pico-8 play session: mixed d-pad (fixed 12-tick cycle), after a click and taps of 🅾, ❎, 🅾+❎, 🅾 in the second before t = 0

[t = 1 s] mixed d-pad (1.2s cycle ×~1): → ← ↑ ↓ + 🅾/❎ taps, ~1s
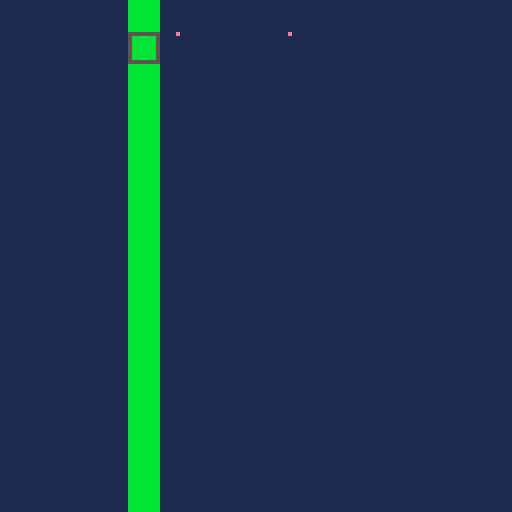
[t = 2 s] mixed d-pad (1.2s cycle ×~1): → ← ↑ ↓ + 🅾/❎ taps, ~2s
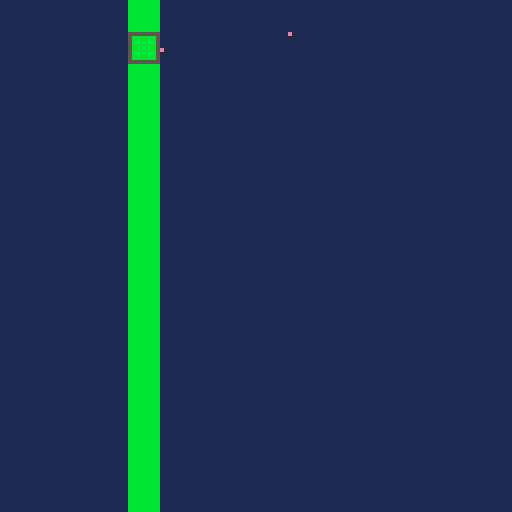
[t = 4 s] mixed d-pad (1.2s cycle ×~3): → ← ↑ ↓ + 🅾/❎ taps, ~4s
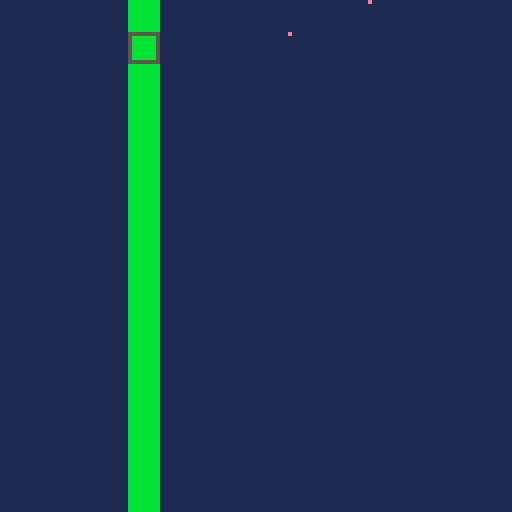

pico-8 cartridge
version 43
__lua__
function _init()
 game_bg=1
 game_goal=0
 game_count=3
 sprite1_sx=8
 sprite1_sy=0
 sprite1_w=8
 sprite1_h=8
 sprite1_x=32
 sprite1_y=8
 sprite1_movement=1
 sprite1_speed=4
 sprite1_rule=0
 sprite1_target=1
 sprite1_on=0
 sprite1_neighbor=-1
 sprite1_visible=1
 sprite2_sx=16
 sprite2_sy=0
 sprite2_w=8
 sprite2_h=8
 sprite2_x=32
 sprite2_y=8
 sprite2_movement=0
 sprite2_speed=1
 sprite2_rule=5
 sprite2_target=0
 sprite2_on=0
 sprite2_neighbor=-1
 sprite2_visible=1
 sprite3_sx=24
 sprite3_sy=0
 sprite3_w=8
 sprite3_h=8
 sprite3_x=72
 sprite3_y=8
 sprite3_movement=0
 sprite3_speed=1
 sprite3_rule=2
 sprite3_target=0
 sprite3_on=0
 sprite3_neighbor=-1
 sprite3_visible=1
 sprite2_on=(sprite2_visible==1 and sprite1_visible==1 and sprite2_x<sprite1_x+sprite1_w and sprite1_x<sprite2_x+sprite2_w and sprite2_y<sprite1_y+sprite1_h and sprite1_y<sprite2_y+sprite2_h) and 1 or 0
 world_width=16
 world_height=16
 world_camera=0
 world_target=-1
 world_x=0
 world_y=0
 world_tiles=1
 world_walls={[4]=true}
 passage_count=2
 passage1_x=4
 passage1_y=1
 passage1_tile=4
 passage1_target=1
 passage1_on=1
 passage2_x=4
 passage2_y=2
 passage2_tile=4
 passage2_target=1
 passage2_on=1
 world_passages(true)
 game_score=0
 game_result=0
 game_selected=0
 game_last0=btn(0)
 game_last1=btn(1)
 game_last2=btn(2)
 game_last3=btn(3)
 game_last4=btn(4)
 game_last5=btn(5)
end

function world_blocked(x,y,w,h)
 for ty=flr(y/8),flr((y+h-1)/8) do
  for tx=flr(x/8),flr((x+w-1)/8) do
   if world_walls[mget(tx,ty)] then return true end
  end
 end
 return false
end

function world_move(x,y,w,h,dx,dy)
 local sx=dx==0 and 0 or sgn(dx)
 local sy=dy==0 and 0 or sgn(dy)
 for step=1,max(abs(dx),abs(dy)) do
  local nx=mid(0,x+sx,world_width*8-w)
  local ny=mid(0,y+sy,world_height*8-h)
  if dx~=0 and world_blocked(nx+(dx>0 and w-1 or 0),y,1,h) then break end
  if dy~=0 and world_blocked(x,ny+(dy>0 and h-1 or 0),w,1) then break end
  x=nx y=ny
 end
 return x,y
end

function world_occupied(x,y)
 if sprite1_visible==1 and sprite1_x<x+8 and x<sprite1_x+sprite1_w and sprite1_y<y+8 and y<sprite1_y+sprite1_h then return true end
 return false
end

function world_passages(reset)
 if sprite2_on==passage1_on then
  mset(passage1_x,passage1_y,0)
 elseif reset or not world_occupied(passage1_x*8,passage1_y*8) then
  mset(passage1_x,passage1_y,passage1_tile)
 end
 if sprite2_on==passage2_on then
  mset(passage2_x,passage2_y,0)
 elseif reset or not world_occupied(passage2_x*8,passage2_y*8) then
  mset(passage2_x,passage2_y,passage2_tile)
 end
end

function _update()
 local pressed0=btn(0) and not game_last0
 game_last0=btn(0)
 local pressed1=btn(1) and not game_last1
 game_last1=btn(1)
 local pressed2=btn(2) and not game_last2
 game_last2=btn(2)
 local pressed3=btn(3) and not game_last3
 game_last3=btn(3)
 local pressed4=btn(4) and not game_last4
 game_last4=btn(4)
 local pressed5=btn(5) and not game_last5
 game_last5=btn(5)
 if pressed5 then
  _init()
  return
 end
 if game_result~=0 then return end
 if btn(0) then sprite1_x,sprite1_y=world_move(sprite1_x,sprite1_y,sprite1_w,sprite1_h,-sprite1_speed,0) end
 if btn(1) then sprite1_x,sprite1_y=world_move(sprite1_x,sprite1_y,sprite1_w,sprite1_h,sprite1_speed,0) end
 if btn(2) then sprite1_x,sprite1_y=world_move(sprite1_x,sprite1_y,sprite1_w,sprite1_h,0,-sprite1_speed) end
 if btn(3) then sprite1_x,sprite1_y=world_move(sprite1_x,sprite1_y,sprite1_w,sprite1_h,0,sprite1_speed) end
 sprite2_on=(sprite2_visible==1 and sprite1_visible==1 and sprite2_x<sprite1_x+sprite1_w and sprite1_x<sprite2_x+sprite2_w and sprite2_y<sprite1_y+sprite1_h and sprite1_y<sprite2_y+sprite2_h) and 1 or 0
 world_passages(false)
 if game_result==0 and sprite3_visible==1 and sprite1_visible==1 and sprite3_x<sprite1_x+8 and sprite1_x<sprite3_x+8 and sprite3_y<sprite1_y+8 and sprite1_y<sprite3_y+8 then
  game_result=1
 end
end

function _draw()
 cls(game_bg)
 camera(world_x,world_y)
 map(0,0,0,0,world_width,world_height)
 if sprite1_visible==1 then
  sspr(8,0,8,8,sprite1_x,sprite1_y)
 end
 if sprite2_visible==1 then
  sspr(16,0,8,8,sprite2_x,sprite2_y)
  rect(sprite2_x,sprite2_y,sprite2_x+7,sprite2_y+7,sprite2_on==1 and 11 or 5)
 end
 if sprite3_visible==1 then
  sspr(24,0,8,8,sprite3_x,sprite3_y)
 end
 camera()
 if game_result~=0 then
  rectfill(14,48,113,76,1)
  rect(14,48,113,76,7)
  print(game_result==1 and "you win!" or "try again",44,54,10)
  print("x: restart",44,66,7)
 end
end
__gfx__
00000000e0000000e0000000e0000000bbbbbbbb0000000000000000000000000000000000000000000000000000000000000000000000000000000000000000
00000000000000000000000000000000bbbbbbbb0000000000000000000000000000000000000000000000000000000000000000000000000000000000000000
00000000000000000000000000000000bbbbbbbb0000000000000000000000000000000000000000000000000000000000000000000000000000000000000000
00000000000000000000000000000000bbbbbbbb0000000000000000000000000000000000000000000000000000000000000000000000000000000000000000
00000000000000000000000000000000bbbbbbbb0000000000000000000000000000000000000000000000000000000000000000000000000000000000000000
00000000000000000000000000000000bbbbbbbb0000000000000000000000000000000000000000000000000000000000000000000000000000000000000000
00000000000000000000000000000000bbbbbbbb0000000000000000000000000000000000000000000000000000000000000000000000000000000000000000
00000000000000000000000000000000bbbbbbbb0000000000000000000000000000000000000000000000000000000000000000000000000000000000000000
__gff__
00000000000000000000000000000000000000000000000000000000000000000000000000000000000000000000000000000000000000000000000000000000000000000000000000000000000000000000000000000000000000000000000000000000a5000000000000000000000000000000000000000000000000000000
__map__
0000000004000000000000000000000000000000000000000000000000000000000000000000000000000000000000000000000000000000000000000000000000000000000000000000000000000000000000000000000000000000000000000000000000000000000000000000000000000000000000000000000000000000
0000000004000000000000000000000000000000000000000000000000000000000000000000000000000000000000000000000000000000000000000000000000000000000000000000000000000000000000000000000000000000000000000000000000000000000000000000000000000000000000000000000000000000
0000000004000000000000000000000000000000000000000000000000000000000000000000000000000000000000000000000000000000000000000000000000000000000000000000000000000000000000000000000000000000000000000000000000000000000000000000000000000000000000000000000000000000
0000000004000000000000000000000000000000000000000000000000000000000000000000000000000000000000000000000000000000000000000000000000000000000000000000000000000000000000000000000000000000000000000000000000000000000000000000000000000000000000000000000000000000
0000000004000000000000000000000000000000000000000000000000000000000000000000000000000000000000000000000000000000000000000000000000000000000000000000000000000000000000000000000000000000000000000000000000000000000000000000000000000000000000000000000000000000
0000000004000000000000000000000000000000000000000000000000000000000000000000000000000000000000000000000000000000000000000000000000000000000000000000000000000000000000000000000000000000000000000000000000000000000000000000000000000000000000000000000000000000
0000000004000000000000000000000000000000000000000000000000000000000000000000000000000000000000000000000000000000000000000000000000000000000000000000000000000000000000000000000000000000000000000000000000000000000000000000000000000000000000000000000000000000
0000000004000000000000000000000000000000000000000000000000000000000000000000000000000000000000000000000000000000000000000000000000000000000000000000000000000000000000000000000000000000000000000000000000000000000000000000000000000000000000000000000000000000
0000000004000000000000000000000000000000000000000000000000000000000000000000000000000000000000000000000000000000000000000000000000000000000000000000000000000000000000000000000000000000000000000000000000000000000000000000000000000000000000000000000000000000
0000000004000000000000000000000000000000000000000000000000000000000000000000000000000000000000000000000000000000000000000000000000000000000000000000000000000000000000000000000000000000000000000000000000000000000000000000000000000000000000000000000000000000
0000000004000000000000000000000000000000000000000000000000000000000000000000000000000000000000000000000000000000000000000000000000000000000000000000000000000000000000000000000000000000000000000000000000000000000000000000000000000000000000000000000000000000
0000000004000000000000000000000000000000000000000000000000000000000000000000000000000000000000000000000000000000000000000000000000000000000000000000000000000000000000000000000000000000000000000000000000000000000000000000000000000000000000000000000000000000
0000000004000000000000000000000000000000000000000000000000000000000000000000000000000000000000000000000000000000000000000000000000000000000000000000000000000000000000000000000000000000000000000000000000000000000000000000000000000000000000000000000000000000
0000000004000000000000000000000000000000000000000000000000000000000000000000000000000000000000000000000000000000000000000000000000000000000000000000000000000000000000000000000000000000000000000000000000000000000000000000000000000000000000000000000000000000
0000000004000000000000000000000000000000000000000000000000000000000000000000000000000000000000000000000000000000000000000000000000000000000000000000000000000000000000000000000000000000000000000000000000000000000000000000000000000000000000000000000000000000
0000000004000000000000000000000000000000000000000000000000000000000000000000000000000000000000000000000000000000000000000000000000000000000000000000000000000000000000000000000000000000000000000000000000000000000000000000000000000000000000000000000000000000
0000000000000000000000000000000000000000000000000000000000000000000000000000000000000000000000000000000000000000000000000000000000000000000000000000000000000000000000000000000000000000000000000000000000000000000000000000000000000000000000000000000000000000
0000000000000000000000000000000000000000000000000000000000000000000000000000000000000000000000000000000000000000000000000000000000000000000000000000000000000000000000000000000000000000000000000000000000000000000000000000000000000000000000000000000000000000
0000000000000000000000000000000000000000000000000000000000000000000000000000000000000000000000000000000000000000000000000000000000000000000000000000000000000000000000000000000000000000000000000000000000000000000000000000000000000000000000000000000000000000
0000000000000000000000000000000000000000000000000000000000000000000000000000000000000000000000000000000000000000000000000000000000000000000000000000000000000000000000000000000000000000000000000000000000000000000000000000000000000000000000000000000000000000
0000000000000000000000000000000000000000000000000000000000000000000000000000000000000000000000000000000000000000000000000000000000000000000000000000000000000000000000000000000000000000000000000000000000000000000000000000000000000000000000000000000000000000
0000000000000000000000000000000000000000000000000000000000000000000000000000000000000000000000000000000000000000000000000000000000000000000000000000000000000000000000000000000000000000000000000000000000000000000000000000000000000000000000000000000000000000
0000000000000000000000000000000000000000000000000000000000000000000000000000000000000000000000000000000000000000000000000000000000000000000000000000000000000000000000000000000000000000000000000000000000000000000000000000000000000000000000000000000000000000
0000000000000000000000000000000000000000000000000000000000000000000000000000000000000000000000000000000000000000000000000000000000000000000000000000000000000000000000000000000000000000000000000000000000000000000000000000000000000000000000000000000000000000
0000000000000000000000000000000000000000000000000000000000000000000000000000000000000000000000000000000000000000000000000000000000000000000000000000000000000000000000000000000000000000000000000000000000000000000000000000000000000000000000000000000000000000
0000000000000000000000000000000000000000000000000000000000000000000000000000000000000000000000000000000000000000000000000000000000000000000000000000000000000000000000000000000000000000000000000000000000000000000000000000000000000000000000000000000000000000
0000000000000000000000000000000000000000000000000000000000000000000000000000000000000000000000000000000000000000000000000000000000000000000000000000000000000000000000000000000000000000000000000000000000000000000000000000000000000000000000000000000000000000
0000000000000000000000000000000000000000000000000000000000000000000000000000000000000000000000000000000000000000000000000000000000000000000000000000000000000000000000000000000000000000000000000000000000000000000000000000000000000000000000000000000000000000
0000000000000000000000000000000000000000000000000000000000000000000000000000000000000000000000000000000000000000000000000000000000000000000000000000000000000000000000000000000000000000000000000000000000000000000000000000000000000000000000000000000000000000
0000000000000000000000000000000000000000000000000000000000000000000000000000000000000000000000000000000000000000000000000000000000000000000000000000000000000000000000000000000000000000000000000000000000000000000000000000000000000000000000000000000000000000
0000000000000000000000000000000000000000000000000000000000000000000000000000000000000000000000000000000000000000000000000000000000000000000000000000000000000000000000000000000000000000000000000000000000000000000000000000000000000000000000000000000000000000
00000000000000000000000000000000000000000000000000000000000000000000000000000000000000000000000000000000000000000000000000000000000000000000000000000000000000000000000000000000000000000000000000000000c8000000000000000000000000000000000000000000000000000000
